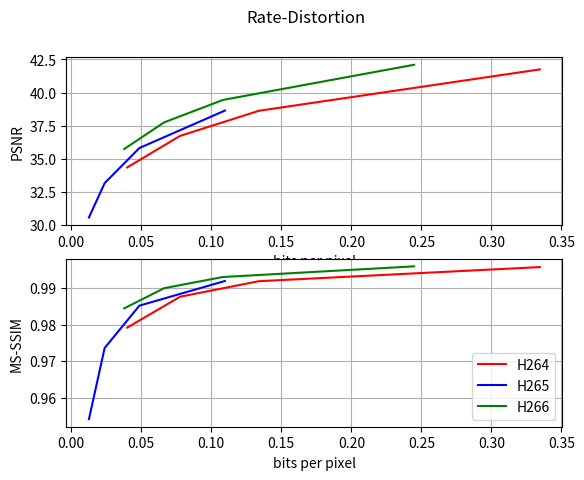

Write the Python code that produced this figure.
import matplotlib.pyplot as plt
from scipy.interpolate import UnivariateSpline
import numpy as np
import matplotlib.ticker as ticker

tick_spacing = 1.0

#H264
psnr_h264 = [34.347141, 36.72672276923077, 38.62359276923076, 41.74466707692308] #[28.83665861538462, 32.14309938461538, 
ssim_h264 = [0.9791605384615385, 0.9876252307692309, 0.9918849230769232, 0.9957483076923078] #[0.9320049230769231, 0.9665745384615386, 
bitrate_h264 =  [0.04004097465034965, 0.07775125048562549, 0.13408459595959596, 0.33455686674436674] #[0.009870520104895105, 0.022154477466977466,

#H265
psnr_h265 = [30.567236230769232, 33.16145707692308, 35.811361769230764, 38.63666146153846] #[26.98686153846154, 29.43374615384616, 
ssim_h265 = [0.95409, 0.9735796923076924, 0.9851795384615385, 0.9919362307692309] #[0.8583956153846154, 0.9195916923076924, 
#bitrate_h265 = [0.05430743735431236, 0.07644103292540792, 0.1035669798951049, 0.15919452942890444, 0.3335297081390831, 0.8085784527972028]

bitrate_h265_kbps = [32.19015384615384, 60.60092307692307, 123.46553846153847, 278.09015384615384] #[9.043846153846152, 17.127384615384617, 
bitrate_h265 = []
for br in bitrate_h265_kbps:
    val = (br * 1000)/(25 * 352 * 288)
    bitrate_h265.append(val) 

#H266
psnr_h266    = [35.73730353846154, 37.7456303076923, 39.44001569230769, 42.09590176923078] #[30.81266746153846, 35.65835215384615, 
ssim_h266 = [0.9844378461538461, 0.9899640000000001, 0.9930310769230771, 0.995947769230769] #[0.9538790000000001, 0.9756127692307694, 
bitrate_h266 = [0.037862640831390834, 0.06634645736208236, 0.1083403141996892, 0.24479895104895105] #[0.010867873445998447, 0.022148710664335665, 

#-------------------------------PLOTS--------------------------------------

fig, plots = plt.subplots(2, 1)
#fig, bx = plt.subplots()
plots[0].plot(bitrate_h264,  psnr_h264,  'r', label='H264')#, marker='s')
plots[0].plot(bitrate_h265,  psnr_h265,  'b', label='H265')#, marker='s')
plots[0].plot(bitrate_h266,  psnr_h266,  'g', label='H266')#, marker='s')
plots[0].grid()
#plots[0].set_title('RD Plot, PSNR')
#plt.xaxis.set_major_locator(ticker.MultipleLocator(tick_spacing))

plots[1].plot(bitrate_h264, ssim_h264, 'r', label='H264')#, marker='s')
plots[1].plot(bitrate_h265, ssim_h265, 'b', label='H265')#, marker='s')
plots[1].plot(bitrate_h266, ssim_h266, 'g', label='H266')#, marker='s')
plots[1].grid()
#plots[1].set_title('RD Plot, SSIM')


plots[0].set(xlabel='bits per pixel', ylabel='PSNR')
plots[1].set(xlabel='bits per pixel', ylabel='MS-SSIM')
fig.suptitle('Rate-Distortion')

plt.legend()
plt.show()